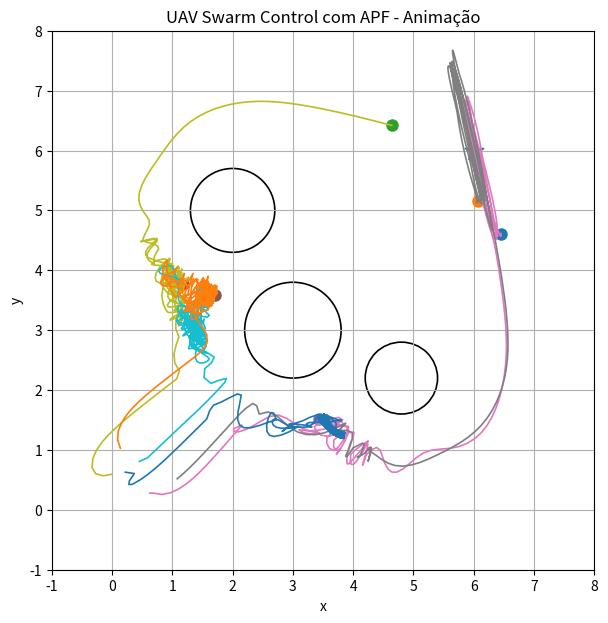

Source code (Python): (Note: this script raises an exception after producing the figure.)
import numpy as np

import matplotlib.pyplot as plt
import matplotlib.animation as animation
import pandas as pd




# --------------------------
# Parâmetros da simulação
# --------------------------
np.random.seed(1)
N = 6
dt = 0.1
steps = 800
k_attr = 1.2
k_rep_obs = 8.0
k_rep_agent = 5.0
d0_obs = 1.2
d0_agent = 0.6
max_speed = 1.5

# --------------------------
# Ambiente
# --------------------------
goal = np.array([6.0, 6.0])
obstacles = [
    {"pos": np.array([3.0, 3.0]), "r": 0.8},
    {"pos": np.array([4.8, 2.2]), "r": 0.6},
    {"pos": np.array([2.0, 5.0]), "r": 0.7},
]

# Posições iniciais
positions = np.column_stack((
    np.random.uniform(0.0, 1.5, size=N),
    np.random.uniform(0.0, 1.5, size=N)
))
velocities = np.zeros_like(positions)

# Histórico de trajetórias
traj = np.zeros((steps+1, N, 2))
traj[0] = positions.copy()

# --------------------------
# Forças
# --------------------------
def attractive_force(p, goal, k=k_attr):
    return -k*(p - goal)

def repulsive_obstacle(p, obs, k=k_rep_obs, d0=d0_obs):
    pos = obs["pos"]
    r = obs["r"]
    vec = p - pos
    dist = np.linalg.norm(vec)
    if dist <= r:
        dist = r + 1e-3
    if dist > d0 + r:
        return np.zeros(2)
    eff = dist - r
    if eff <= 0:
        eff = 1e-3
    mag = k*(1.0/eff - 1.0/d0) * (1.0/(eff**2))
    return mag * (vec / (dist + 1e-12))

def repulsive_agent(p, others, k=k_rep_agent, d0=d0_agent):
    total = np.zeros(2)
    for q in others:
        vec = p - q
        dist = np.linalg.norm(vec)
        if dist == 0 or dist > d0:
            continue
        mag = k*(1.0/dist - 1.0/d0) * (1.0/(dist**2))
        total += mag*(vec/dist)
    return total

# --------------------------
# Plot setup
# --------------------------
fig, ax = plt.subplots(figsize=(7,7))
ax.set_xlim(-1,8)
ax.set_ylim(-1,8)
ax.set_title("UAV Swarm Control com APF - Animação")
ax.set_xlabel("x")
ax.set_ylabel("y")
ax.grid(True)

# Obstáculos
for obs in obstacles:
    circle = plt.Circle(tuple(obs["pos"]), obs["r"], fill=False, linewidth=1.2)
    ax.add_patch(circle)

# Objetivo
ax.scatter(goal[0], goal[1], marker='*', s=200, label='Objetivo')

# Criar artistas (pontos e trilhas)
drone_dots = [ax.plot([], [], 'o', markersize=8)[0] for _ in range(N)]
trails = [ax.plot([], [], '-', lw=1.2)[0] for _ in range(N)]

# --------------------------
# init function (necessária para blit=True)
# --------------------------
def init():
    for i in range(N):
        drone_dots[i].set_data([], [])
        trails[i].set_data([], [])
    return drone_dots + trails

# --------------------------
# update function
# --------------------------
def update(frame):
    global positions, velocities
    # Atualiza física
    for i in range(N):
        p = positions[i].copy()
        F = attractive_force(p, goal)
        for obs in obstacles:
            F += repulsive_obstacle(p, obs)
        others = np.delete(positions, i, axis=0)
        F += repulsive_agent(p, others)
        v = velocities[i] + dt*F
        speed = np.linalg.norm(v)
        if speed > max_speed:
            v = v * (max_speed/speed)
        velocities[i] = v
    positions = positions + velocities*dt
    traj[frame] = positions.copy()

    # Atualiza artistas — **usar sequências**, mesmo para um ponto
    artists = []
    for i in range(N):
        # ponto atual como sequências de um elemento
        drone_dots[i].set_data([positions[i,0]], [positions[i,1]])
        # trilha: proteja caso frame == 0
        if frame > 0:
            trails[i].set_data(traj[:frame+1,i,0], traj[:frame+1,i,1])
        else:
            trails[i].set_data([], [])
        artists.append(drone_dots[i])
        artists.append(trails[i])

    return artists

# --------------------------
# Cria animação
# --------------------------
ani = animation.FuncAnimation(
    fig, update, frames=range(1, steps+1),
    init_func=init, interval=40, blit=True, repeat=False
)
ani.save("swarm_apf.mp4", writer='ffmpeg', fps=25)
print("Vídeo salvo em swarm_apf.mp4")


plt.legend()
plt.show()

# --------------------------
# Estatísticas finais
# --------------------------
final_positions = positions
dists = np.linalg.norm(final_positions - goal, axis=1)
df = pd.DataFrame({
    "agent": np.arange(N),
    "final_x": final_positions[:,0],
    "final_y": final_positions[:,1],
    "dist_to_goal": dists
})
df.to_csv("apf_sim_results.csv", index=False)
print("Resultados salvos em apf_sim_results.csv")
print(df)
